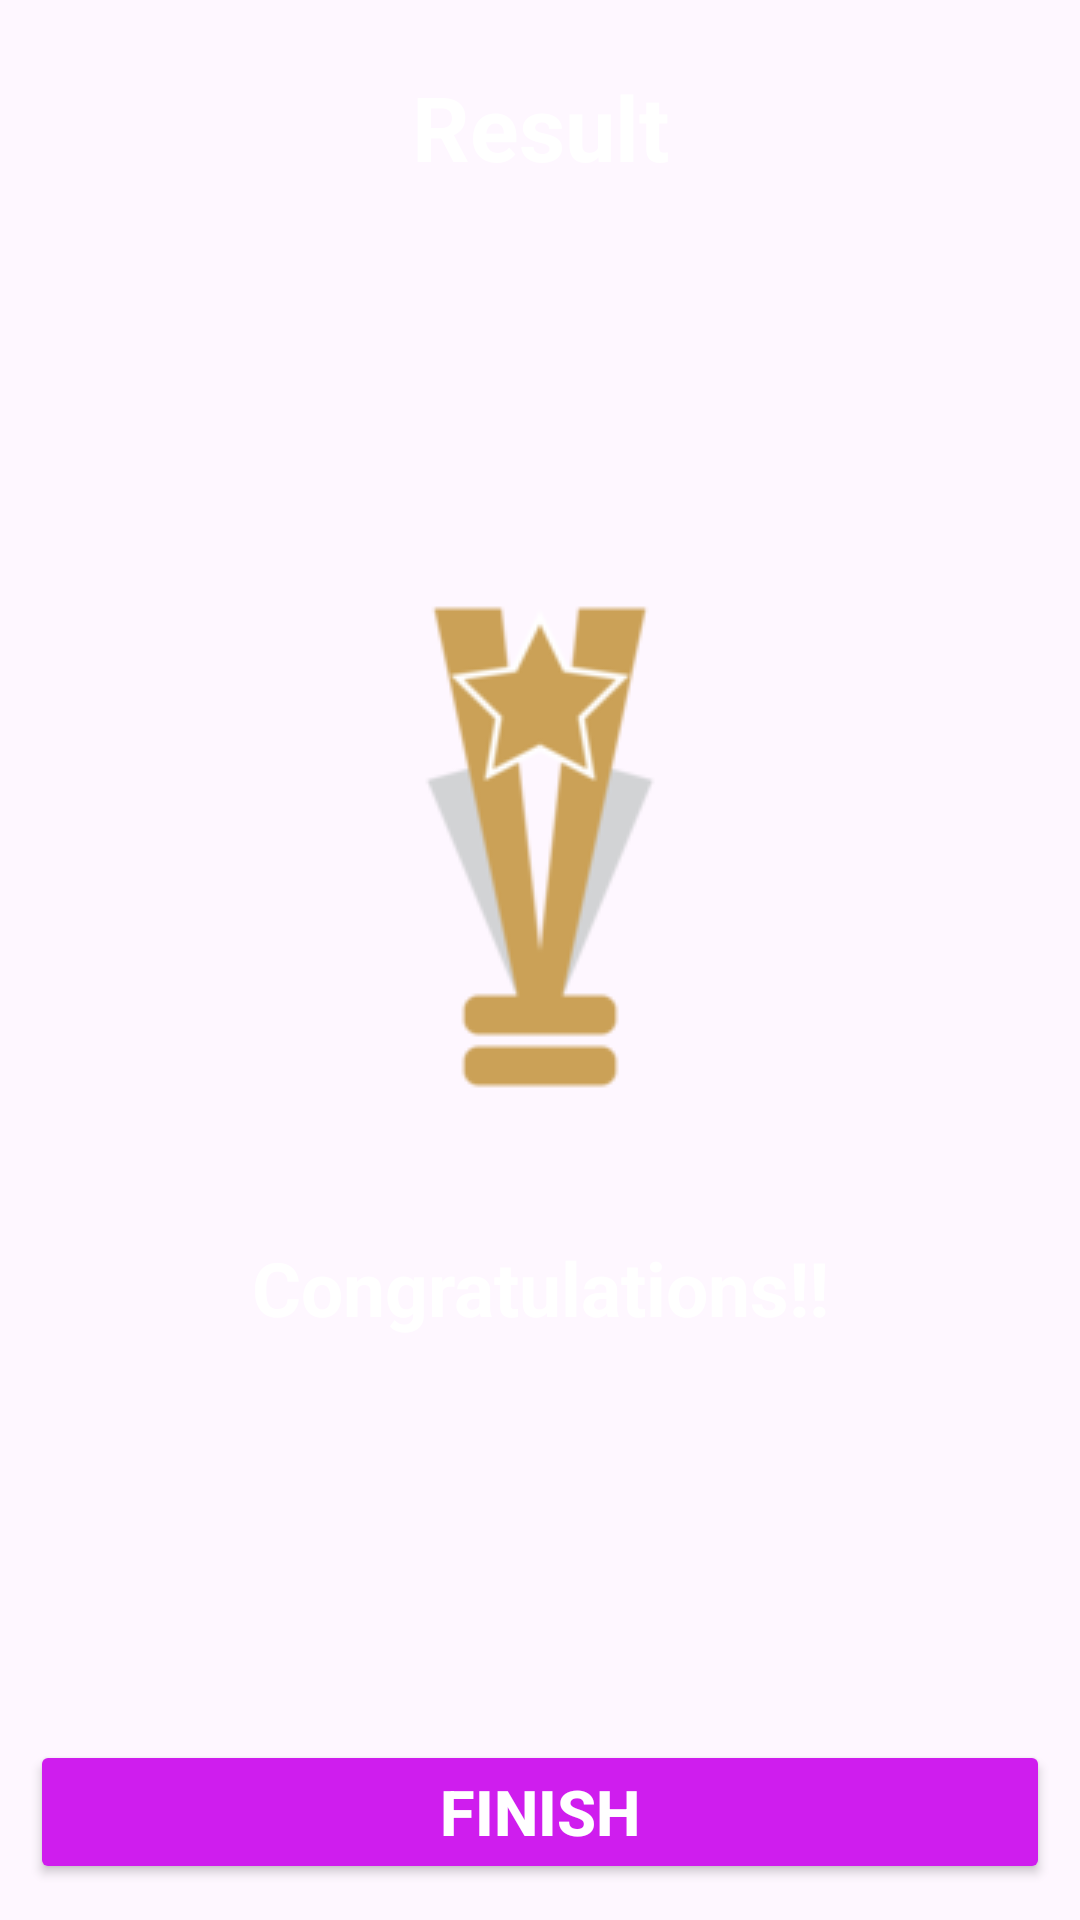

Here is an Android app screen rendered from its layout file. Give the layout XML and the strings, colors and styles it references.
<!-- AndroidManifest.xml: application theme Theme.MyQuizzApp -->
<!-- res/layout/activity_result.xml -->
<?xml version="1.0" encoding="utf-8"?>
<LinearLayout xmlns:android="http://schemas.android.com/apk/res/android"
    xmlns:app="http://schemas.android.com/apk/res-auto"
    xmlns:tools="http://schemas.android.com/tools"
    android:layout_width="match_parent"
    android:layout_height="match_parent"
    tools:context=".ResultActivity"
    android:gravity="center"
    android:orientation="vertical"
    android:padding="10dp"
    android:background="@drawable/ic_bg">
    <TextView
        android:layout_width="match_parent"
        android:layout_height="wrap_content"
        android:gravity="center"
        android:padding="10dp"
        android:text="@string/result"
        android:textSize="30sp"
        android:textStyle="bold"
        android:layout_marginBottom="110dp"
        android:textColor="@color/white"/>

    <ImageView
        android:layout_width="wrap_content"
        android:layout_height="wrap_content"
        android:src="@drawable/ic_winner_img_re"
        android:layout_gravity="center"
        android:contentDescription="WinnerImage"
        android:layout_marginBottom="20dp"/>

    <TextView
        android:layout_width="match_parent"
        android:layout_height="wrap_content"
        android:text="Congratulations!!"
        android:gravity="center"
        android:textColor="@color/white"
        android:textSize="25sp"
        android:padding="10dp"
        android:layout_marginBottom="10dp"
        android:textStyle="bold"/>
    <TextView
        android:id="@+id/tv_usr_name"
        android:layout_width="match_parent"
        android:layout_height="wrap_content"
        tools:text="Mahendran"
        android:gravity="center"
        android:textColor="@color/white"
        android:textSize="20sp"
        android:padding="10dp"
        android:layout_marginBottom="10dp"
        android:textStyle="bold"/>
    <TextView
        android:id="@+id/tv_score"
        android:layout_width="match_parent"
        android:layout_height="wrap_content"
        tools:text="You scored 4 out of 4"
        android:gravity="center"
        android:textColor="@color/grey"
        android:textSize="20sp"
        android:padding="10dp"
        android:layout_marginBottom="10dp"
        android:textStyle="bold"/>
    <Button
        android:id="@+id/btnFinish"
        android:layout_width="match_parent"
        android:layout_height="wrap_content"
        android:text="Finish"
        android:textStyle="bold"
        android:textColor="@color/white"
        android:backgroundTint="@color/rose"
        android:textSize="21dp"
        android:gravity="center"
        android:padding="5dp"/>


</LinearLayout>
<!-- resources referenced by this layout -->
<resources>
  <color name="grey">#DCD7D7</color>
  <color name="rose">#CF1DEE</color>
  <color name="white">#FFFFFFFF</color>
  <!-- drawable ic_winner_img_re: png bitmap (drawable, 7469 bytes) -->
  <string name="result">Result</string>
  <style name="Theme.MyQuizzApp" parent="Base.Theme.MyQuizzApp" />
  <style name="Base.Theme.MyQuizzApp" parent="Theme.Material3.DayNight.NoActionBar">
          
          
      </style>
</resources>
